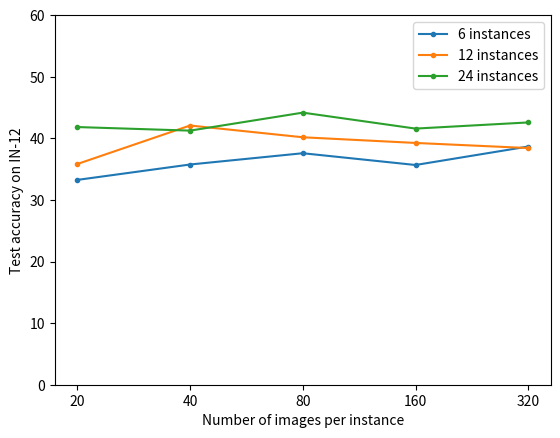

Write Python code to recreate this figure.
"""
Module for drawing graphs
"""
import matplotlib.pyplot as plt


def draw_instance_diversity_graph(instances_acc_list_in12, instances_acc_list_in12_wft, instances_acc_list_tb_1,
                                  instances_acc_list_tb_2, x_markers):
    """
    This method draws plt graph for instance diversity list
    """
    plt.plot(x_markers, instances_acc_list_in12, label="IN-12", marker=".")
    plt.xlabel("Number of instances per class")
    plt.ylabel("Test accuracy")
    plt.xticks(x_markers)
    plt.ylim([0, 100])
    plt.plot(x_markers, instances_acc_list_in12_wft, label="IN-12 (No FT)", marker=".")
    plt.plot(x_markers, instances_acc_list_tb_1, label="Toybox", marker=".")
    plt.plot(x_markers, instances_acc_list_tb_2, label="Toybox (FC-All)", marker=".")
    plt.legend(loc="upper right")
    plt.show()
    
    
def draw_view_diversity_graph(views_acc_list_6, views_acc_list_12, views_acc_list_24,
                              x_markers):
    """
    This method draws plt graph for instance diversity list
    """

    ax = plt.axes()
    plt.plot(x_markers, views_acc_list_6, label="6 instances", marker=".")
    plt.xlabel("Number of images per instance")
    plt.ylabel("Test accuracy on IN-12")
    
    plt.ylim([0, 60])

    plt.plot(x_markers, views_acc_list_12, label="12 instances", marker=".")
    plt.plot(x_markers, views_acc_list_24, label="24 instances", marker=".")

    plt.legend(loc="upper right")
    ax.set_xscale('log', base=2)
    ax.set_xticks(x_markers)
    ax.set_xticklabels(x_markers)
    plt.show()
    

if __name__ == "__main__":
    instances_acc_in12 = [34.417, 38.67, 39.58, 42.08, 43.17, 44.99]
    instances_acc_in12_wft = [8.5, 11.67, 16.25, 12.5, 16.25, 16.17]
    instances_acc_tb_1 = [28.49, 32.24, 42.41, 48.07, 58.99, 58.98]
    instances_acc_tb_2 = [41.41, 42.96, 47.21, 54.4, 58.41, 59.22]
    x_list = [1, 5, 10, 20, 25, 27]
    # draw_instance_diversity_graph(instances_acc_list_in12=instances_acc_in12, x_markers=x_list,
    #                               instances_acc_list_tb_1=instances_acc_tb_1,
    #                               instances_acc_list_tb_2=instances_acc_tb_2,
    #                               instances_acc_list_in12_wft=instances_acc_in12_wft)
    views_acc_6 = [33.25, 35.75, 37.58, 35.67, 38.67]
    views_acc_12 = [35.83, 42.08, 40.17, 39.25, 38.42]
    views_acc_24 = [41.83, 41.25, 44.17, 41.58, 42.58]
    x_list = [20, 40, 80, 160, 320]
    draw_view_diversity_graph(views_acc_list_6=views_acc_6, views_acc_list_12=views_acc_12,
                              views_acc_list_24=views_acc_24, x_markers=x_list)
    